Run: headless pygame with SDL's dummy video driver; simulated clock (each Clock.tick advances the game by its frame time, no real sleeping); random seed 0; keys injected as events and as key.get_pressed() state; no mouse input.
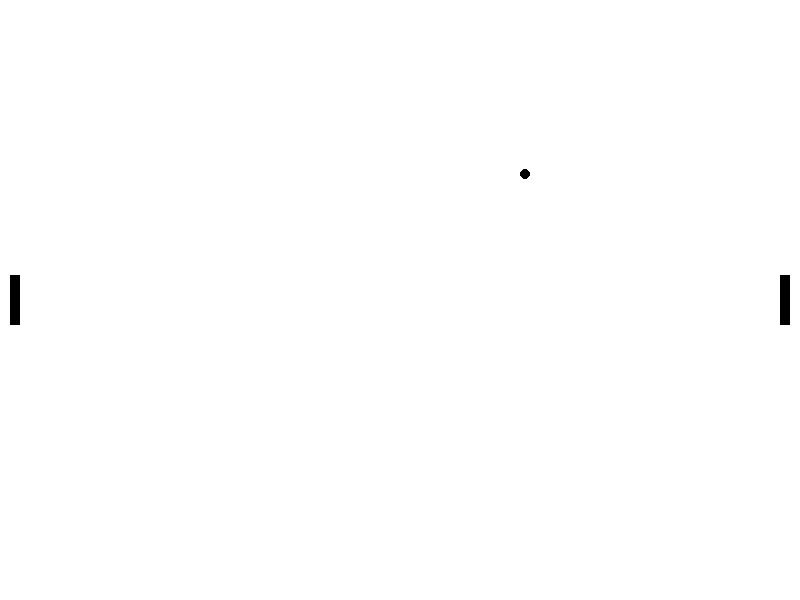
Frame 1 of 4 · flips 1–60 · no input
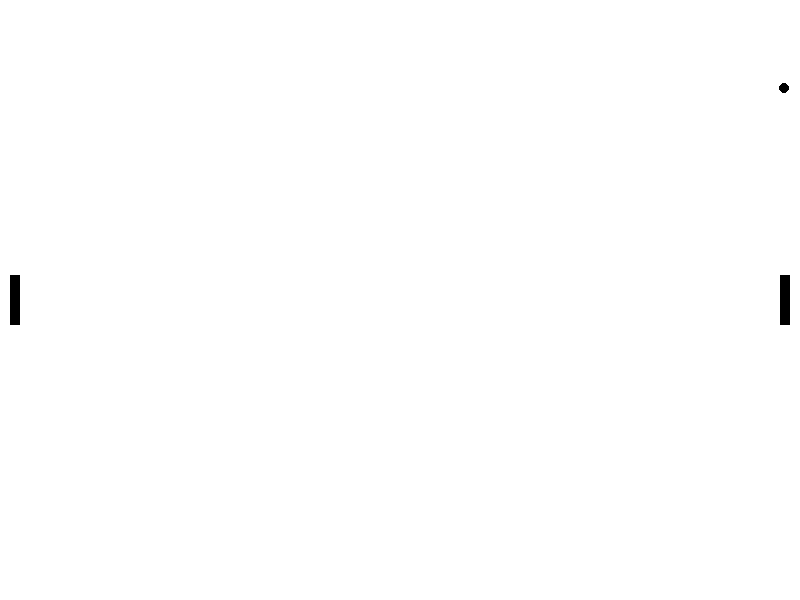
Frame 2 of 4 · flips 61–180 · tapped SPACE, RETURN · held RIGHT (→), D
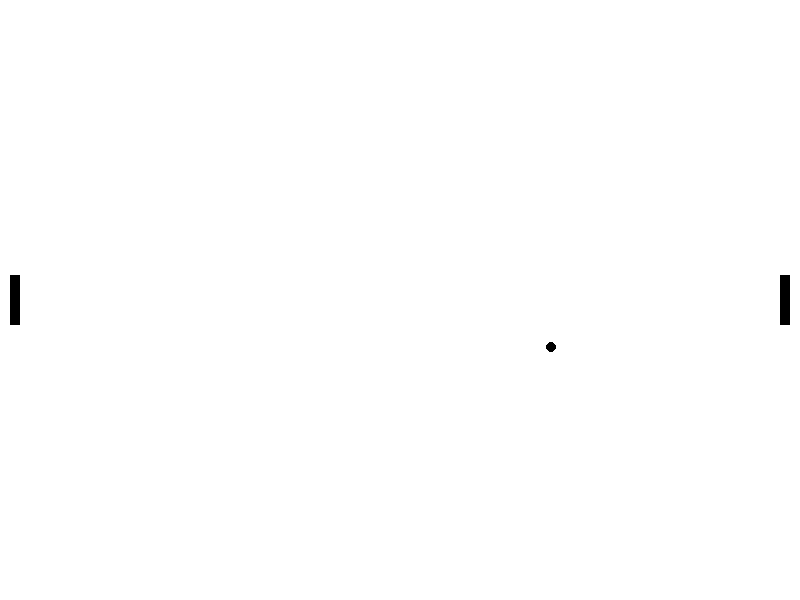
Frame 3 of 4 · flips 181–300 · held DOWN (↓), S
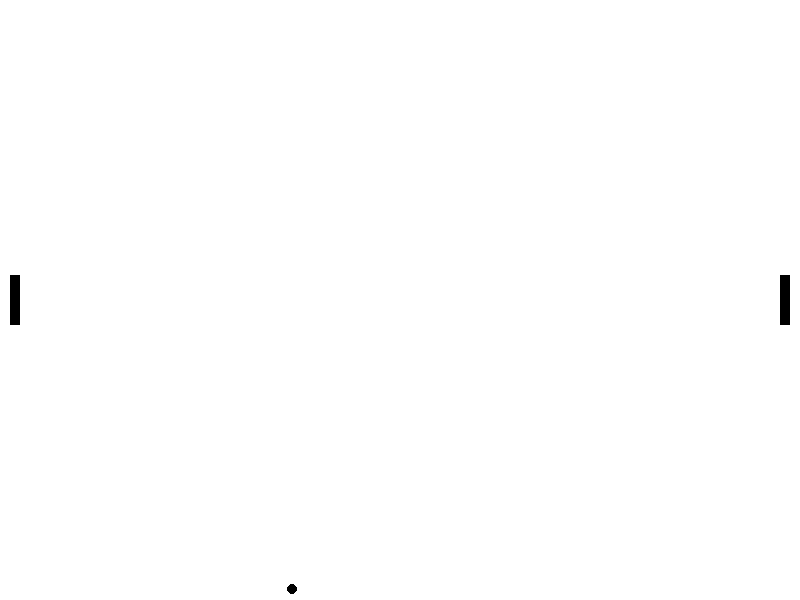
Frame 4 of 4 · flips 301–420 · held LEFT (←), A, UP (↑), W

The pygame program that drew these frames:

import pygame


def main():
    pygame.init()
    # Set up the display
    screen_width = 800
    screen_height = 600
    fps = 10
    target_fps = 60
    speed = 4.5
    ball_x, ball_y = (400, 300)
    ball_radius = 5
    is_reversed_x = False
    is_reversed_y = False
    screen = pygame.display.set_mode((screen_width, screen_height))
    border = screen.get_rect()
    pygame.display.set_caption("Ping Pong")
    clock = pygame.time.Clock()
    # Set up colors
    white = (255, 255, 255)
    black = (0, 0, 0)
    red = (255, 0, 0)

    bat_width = 10
    bat_height = 50
    padding = 10
    left_bat = pygame.Rect(0 + padding, screen_height // 2 - bat_height // 2, bat_width, bat_height)
    right_bat = pygame.Rect(screen_width - bat_width - padding, screen_height // 2 - bat_height // 2, bat_width, bat_height)

    screen.fill(white)
    running = True
    while running:
        for event in pygame.event.get():
            if event.type == pygame.QUIT:
                pygame.quit()
                exit()
        # Update the display
        pygame.display.flip()
        # Fill the screen with white color

        delta_time = clock.tick()
        screen.fill(white)
        ball = pygame.draw.circle(screen, black, (ball_x, ball_y), ball_radius)
        hit_box_x = ball_x - ball_radius
        hit_box_y = ball_y - ball_radius
        hit_box_size = ball_radius * 2
        hit_box = pygame.Rect(hit_box_x, hit_box_y, hit_box_size, hit_box_size)
        # pygame.draw.rect(screen, red, hit_box,1)
        pygame.draw.rect(screen, black, left_bat)
        pygame.draw.rect(screen, black, right_bat)
        moving_speed = speed * (delta_time / 1000) * target_fps
        if is_reversed_x:
            ball_x -= moving_speed
        else:
            ball_x += moving_speed

        if is_reversed_y:
            ball_y += moving_speed
        else:
            ball_y -= moving_speed
        if hit_left(ball_radius, ball_x, border) or hit_right(ball_radius, ball_x, border):
            is_reversed_x = not is_reversed_x
        if hit_top(ball_radius, ball_y, border) or hit_bottom(ball_radius, ball_y, border):
            is_reversed_y = not is_reversed_y
        # if ball_y < 0:
        #     is_reversed_y = True
        # elif ball_y > screen_height:
        #     is_reversed_y = False
        # screen.blit(ball, (400, 300))
        # Update the display
        pygame.display.update()
        # Limit the frame rate
        # pygame.time.Clock().tick(fps)
        # ball.move(5,5)


def hit_bottom(ball_radius, ball_y, border):
    return ball_y + ball_radius > border.bottom


def hit_top(ball_radius, ball_y, border):
    return ball_y - ball_radius < border.top


def hit_right(ball_radius, ball_x, border):
    return ball_x + ball_radius > border.right


def hit_left(ball_radius, ball_x, border):
    return ball_x - ball_radius < border.left


# https://stackoverflow.com/questions/55626092/how-to-calculate-reflection-angle-of-a-ball-colliding-with-a-wall
if __name__ == '__main__':
    main()
